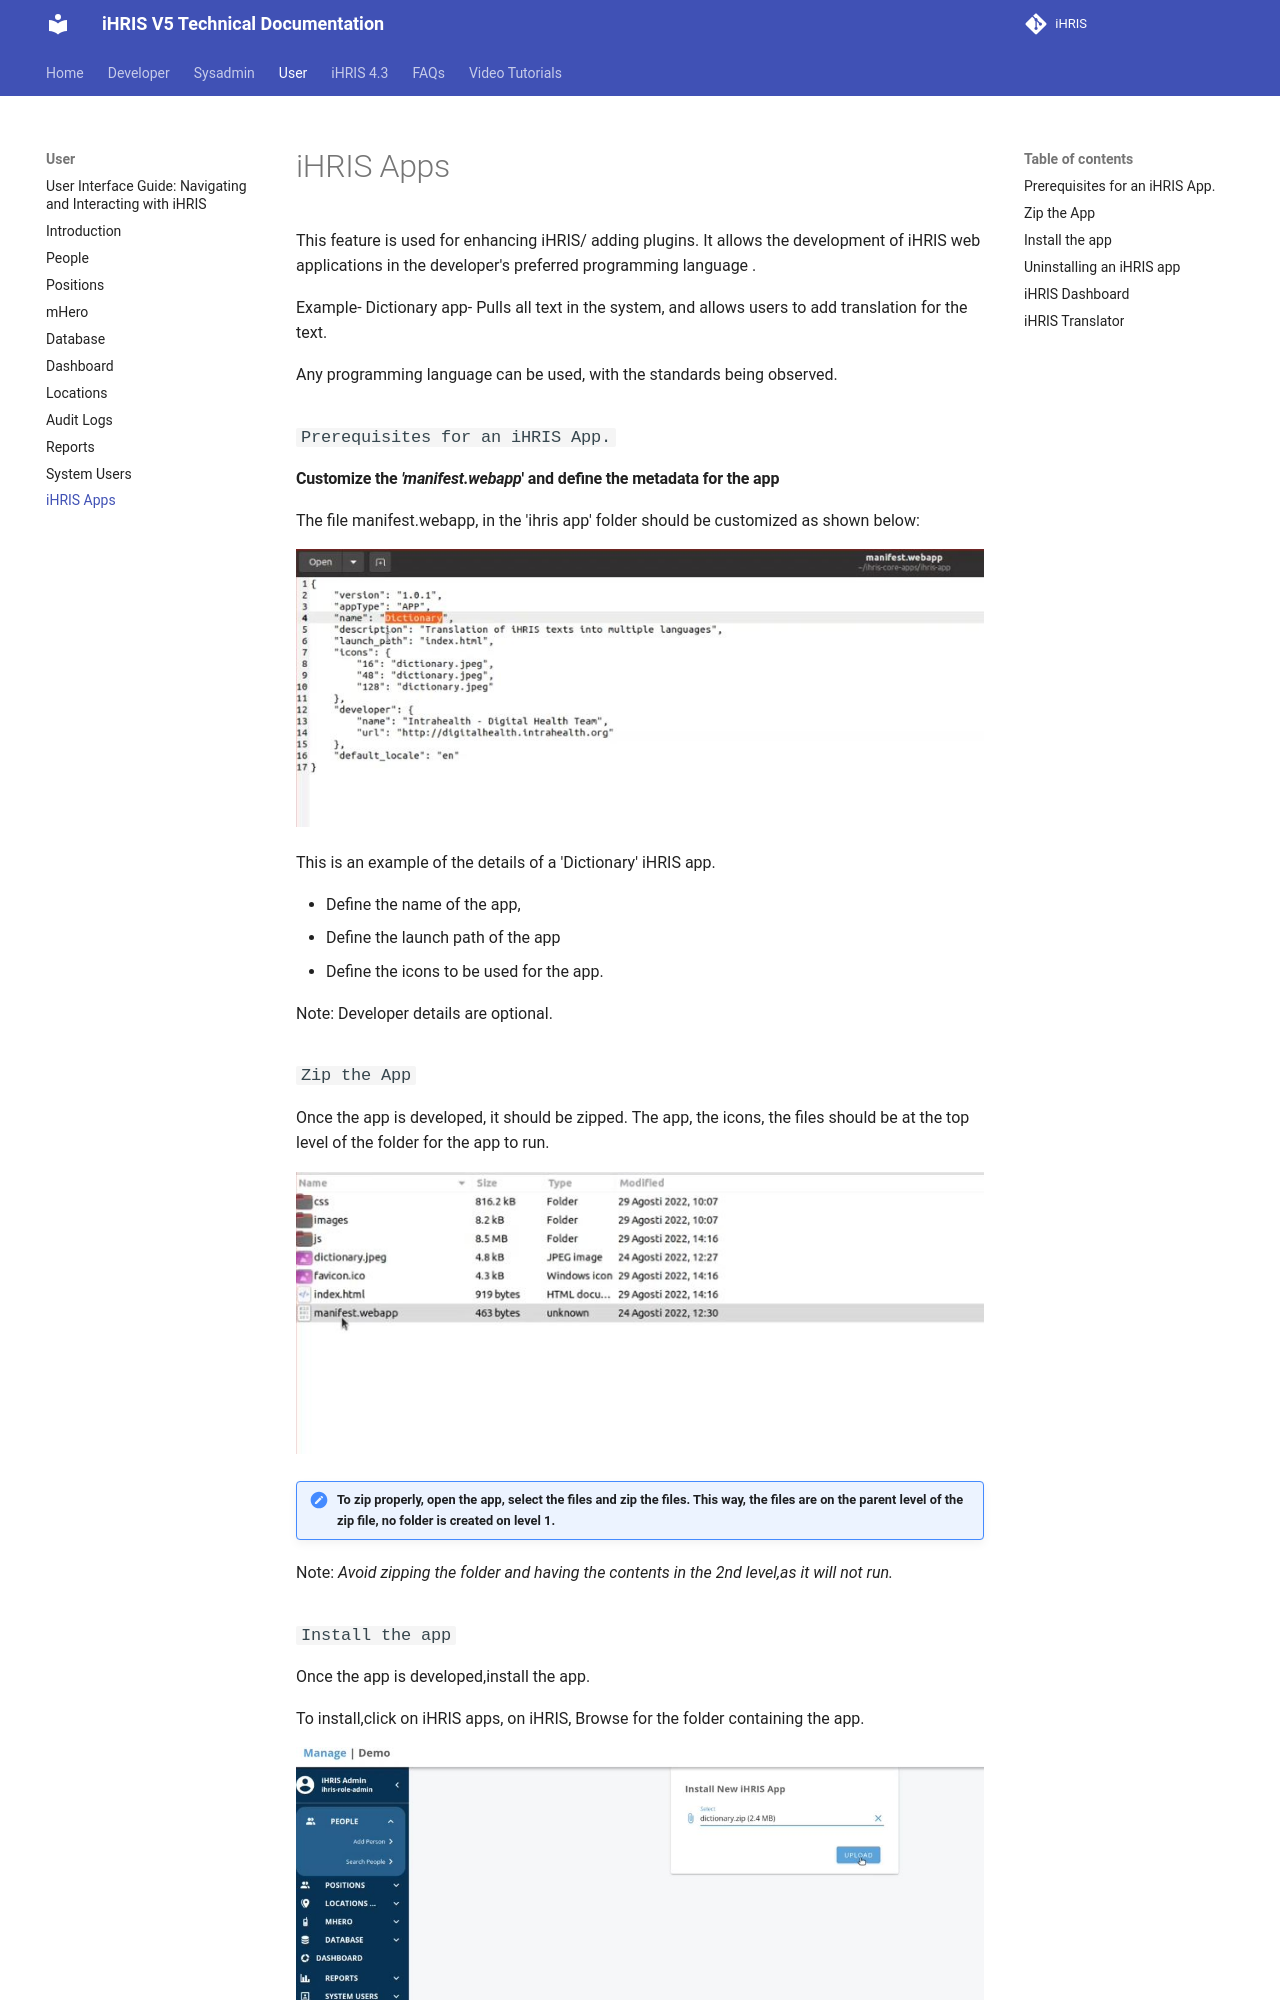

repository: iHRIS/ihris-documentation · page: user/ihris_apps/index.html · generator: mkdocs

# iHRIS Apps

This feature is used for enhancing iHRIS/ adding plugins. It allows the development of iHRIS  web applications in the developer's preferred programming language .

Example- Dictionary app- Pulls all text in the system, and allows users to add translation for the text.

Any programming language can be used, with the standards being observed.

### `Prerequisites for an iHRIS App.`

#### Customize the _'manifest.webapp_' and define the metadata for the app

The file manifest.webapp, in the 'ihris app' folder should be customized as shown below:

![Alt text](../img/manifest.JPG 'Customizing Manifest')

This is an example of the details of a 'Dictionary' iHRIS app.

* Define the name of the app,
* Define the launch path of the app
* Define the icons to be used for the app.

Note: Developer details are optional.
